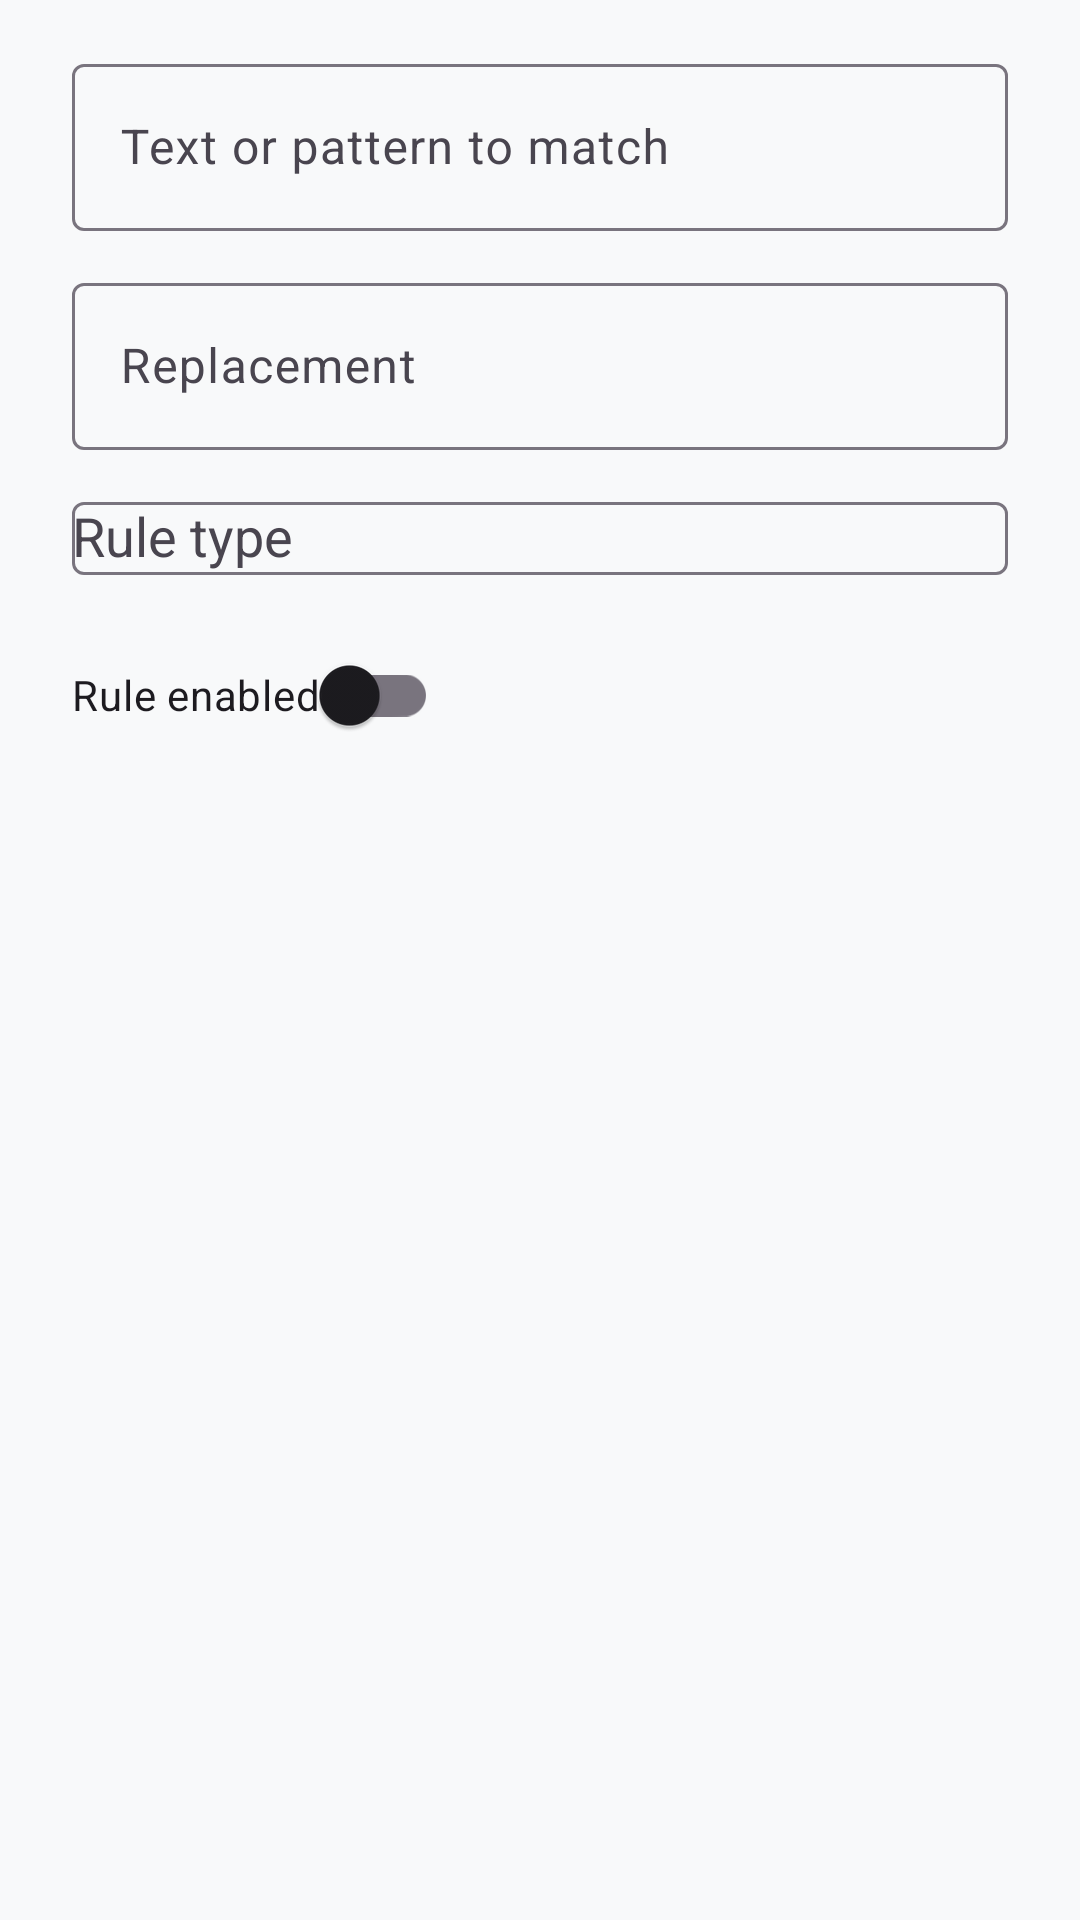

This screen was rendered from an Android layout file. Write that file and the resources it references.
<!-- AndroidManifest.xml: application theme Theme.RiftedReader -->
<!-- res/layout/dialog_tts_replacement.xml -->
<?xml version="1.0" encoding="utf-8"?>
<ScrollView xmlns:android="http://schemas.android.com/apk/res/android"
    android:layout_width="match_parent"
    android:layout_height="wrap_content"
    android:overScrollMode="never"
    android:paddingStart="24dp"
    android:paddingEnd="24dp"
    android:paddingTop="16dp"
    android:paddingBottom="8dp">

    <LinearLayout
        android:layout_width="match_parent"
        android:layout_height="wrap_content"
        android:orientation="vertical">

        <com.google.android.material.textfield.TextInputLayout
            android:id="@+id/patternInputLayout"
            style="@style/Widget.Material3.TextInputLayout.OutlinedBox"
            android:layout_width="match_parent"
            android:layout_height="wrap_content"
            android:hint="@string/tts_replacement_pattern_hint">

            <com.google.android.material.textfield.TextInputEditText
                android:id="@+id/patternEditText"
                android:layout_width="match_parent"
                android:layout_height="wrap_content"
                android:inputType="text" />
        </com.google.android.material.textfield.TextInputLayout>

        <com.google.android.material.textfield.TextInputLayout
            android:id="@+id/replacementInputLayout"
            style="@style/Widget.Material3.TextInputLayout.OutlinedBox"
            android:layout_width="match_parent"
            android:layout_height="wrap_content"
            android:layout_marginTop="12dp"
            android:hint="@string/tts_replacement_replacement_hint">

            <com.google.android.material.textfield.TextInputEditText
                android:id="@+id/replacementEditText"
                android:layout_width="match_parent"
                android:layout_height="wrap_content"
                android:inputType="text" />
        </com.google.android.material.textfield.TextInputLayout>

        <com.google.android.material.textfield.TextInputLayout
            android:id="@+id/typeInputLayout"
            style="@style/Widget.Material3.TextInputLayout.OutlinedBox"
            android:layout_width="match_parent"
            android:layout_height="wrap_content"
            android:layout_marginTop="12dp"
            android:hint="@string/tts_replacement_type">

            <com.google.android.material.textfield.MaterialAutoCompleteTextView
                android:id="@+id/typeDropdown"
                android:layout_width="match_parent"
                android:layout_height="wrap_content"
                android:inputType="none" />
        </com.google.android.material.textfield.TextInputLayout>

        <com.google.android.material.textfield.TextInputLayout
            android:id="@+id/commandInputLayout"
            style="@style/Widget.Material3.TextInputLayout.OutlinedBox"
            android:layout_width="match_parent"
            android:layout_height="wrap_content"
            android:layout_marginTop="12dp"
            android:hint="@string/tts_replacement_type_command"
            android:visibility="gone">

            <com.google.android.material.textfield.MaterialAutoCompleteTextView
                android:id="@+id/commandDropdown"
                android:layout_width="match_parent"
                android:layout_height="wrap_content"
                android:inputType="none" />
        </com.google.android.material.textfield.TextInputLayout>

        <com.google.android.material.switchmaterial.SwitchMaterial
            android:id="@+id/enabledSwitch"
            android:layout_width="wrap_content"
            android:layout_height="wrap_content"
            android:layout_marginTop="16dp"
            android:text="@string/tts_replacement_enabled"
            android:textAlignment="viewStart" />

    </LinearLayout>

</ScrollView>
<!-- resources referenced by this layout -->
<resources>
  <string name="tts_replacement_enabled">Rule enabled</string>
  <string name="tts_replacement_pattern_hint">Text or pattern to match</string>
  <string name="tts_replacement_replacement_hint">Replacement</string>
  <string name="tts_replacement_type">Rule type</string>
  <string name="tts_replacement_type_command">Command</string>
  <style name="Theme.RiftedReader" parent="Base.Theme.RiftedReader" />
  <style name="Base.Theme.RiftedReader" parent="Theme.Material3.DayNight.NoActionBar">
          <item name="colorPrimary">@color/primary</item>
          <item name="colorOnPrimary">@color/white</item>
          <item name="colorPrimaryDark">@color/primary_dark</item>
          <item name="colorPrimaryContainer">@color/primary_light</item>
          <item name="colorOnPrimaryContainer">#21005D</item>
          
          <item name="colorSecondary">@color/secondary</item>
          <item name="colorOnSecondary">@color/white</item>
          <item name="colorSecondaryContainer">@color/secondary_light</item>
          <item name="colorOnSecondaryContainer">#1D192B</item>
          
          <item name="colorSurface">@color/surface_light</item>
          <item name="colorOnSurface">@color/text_primary_light</item>
          <item name="colorSurfaceVariant">@color/surface_variant_light</item>
          <item name="colorOnSurfaceVariant">@color/text_secondary_light</item>
          <item name="colorSurfaceContainer">@color/surface_container_light</item>
          
          <item name="android:colorBackground">@color/background_light</item>
          <item name="android:windowBackground">@color/background_light</item>
          <item name="android:textColorPrimary">@color/text_primary_light</item>
          <item name="android:textColorSecondary">@color/text_secondary_light</item>
          
          <item name="android:statusBarColor">@color/primary_dark</item>
          <item name="android:navigationBarColor">@color/surface_light</item>
          <item name="android:windowLightStatusBar">false</item>
          <item name="android:windowLightNavigationBar">true</item>
          
          
          <item name="preferenceTheme">@style/PreferenceThemeOverlay</item>
          
          
          <item name="toolbarStyle">@style/Widget.RiftedReader.Toolbar</item>
          <item name="bottomNavigationStyle">@style/Widget.RiftedReader.BottomNavigationView</item>
      </style>
  <color name="primary">#6750A4</color>
  <color name="white">#FFFFFF</color>
  <color name="primary_dark">#4F378B</color>
  <color name="primary_light">#EADDFF</color>
  <color name="secondary">#625B71</color>
  <color name="secondary_light">#E8DEF8</color>
  <color name="surface_light">#FFFFFF</color>
  <color name="text_primary_light">#1C1B1F</color>
  <color name="surface_variant_light">#E7E0EC</color>
  <color name="text_secondary_light">#49454F</color>
  <color name="surface_container_light">#F3EDF7</color>
  <color name="background_light">#F8F9FA</color>
  <style name="Widget.RiftedReader.Toolbar" parent="Widget.Material3.Toolbar">
          <item name="titleTextColor">@color/toolbar_text</item>
          <item name="subtitleTextColor">#EADDFF</item>
          <item name="navigationIconTint">@color/toolbar_text</item>
      </style>
  <style name="Widget.RiftedReader.BottomNavigationView" parent="Widget.Material3.BottomNavigationView">
          <item name="itemIconTint">@color/bottom_nav_item_tint</item>
          <item name="itemTextColor">@color/bottom_nav_item_tint</item>
          <item name="android:background">@color/app_surface</item>
      </style>
  <color name="toolbar_text">#FFFFFF</color>
  <color name="app_surface">@color/surface_light</color>
</resources>
